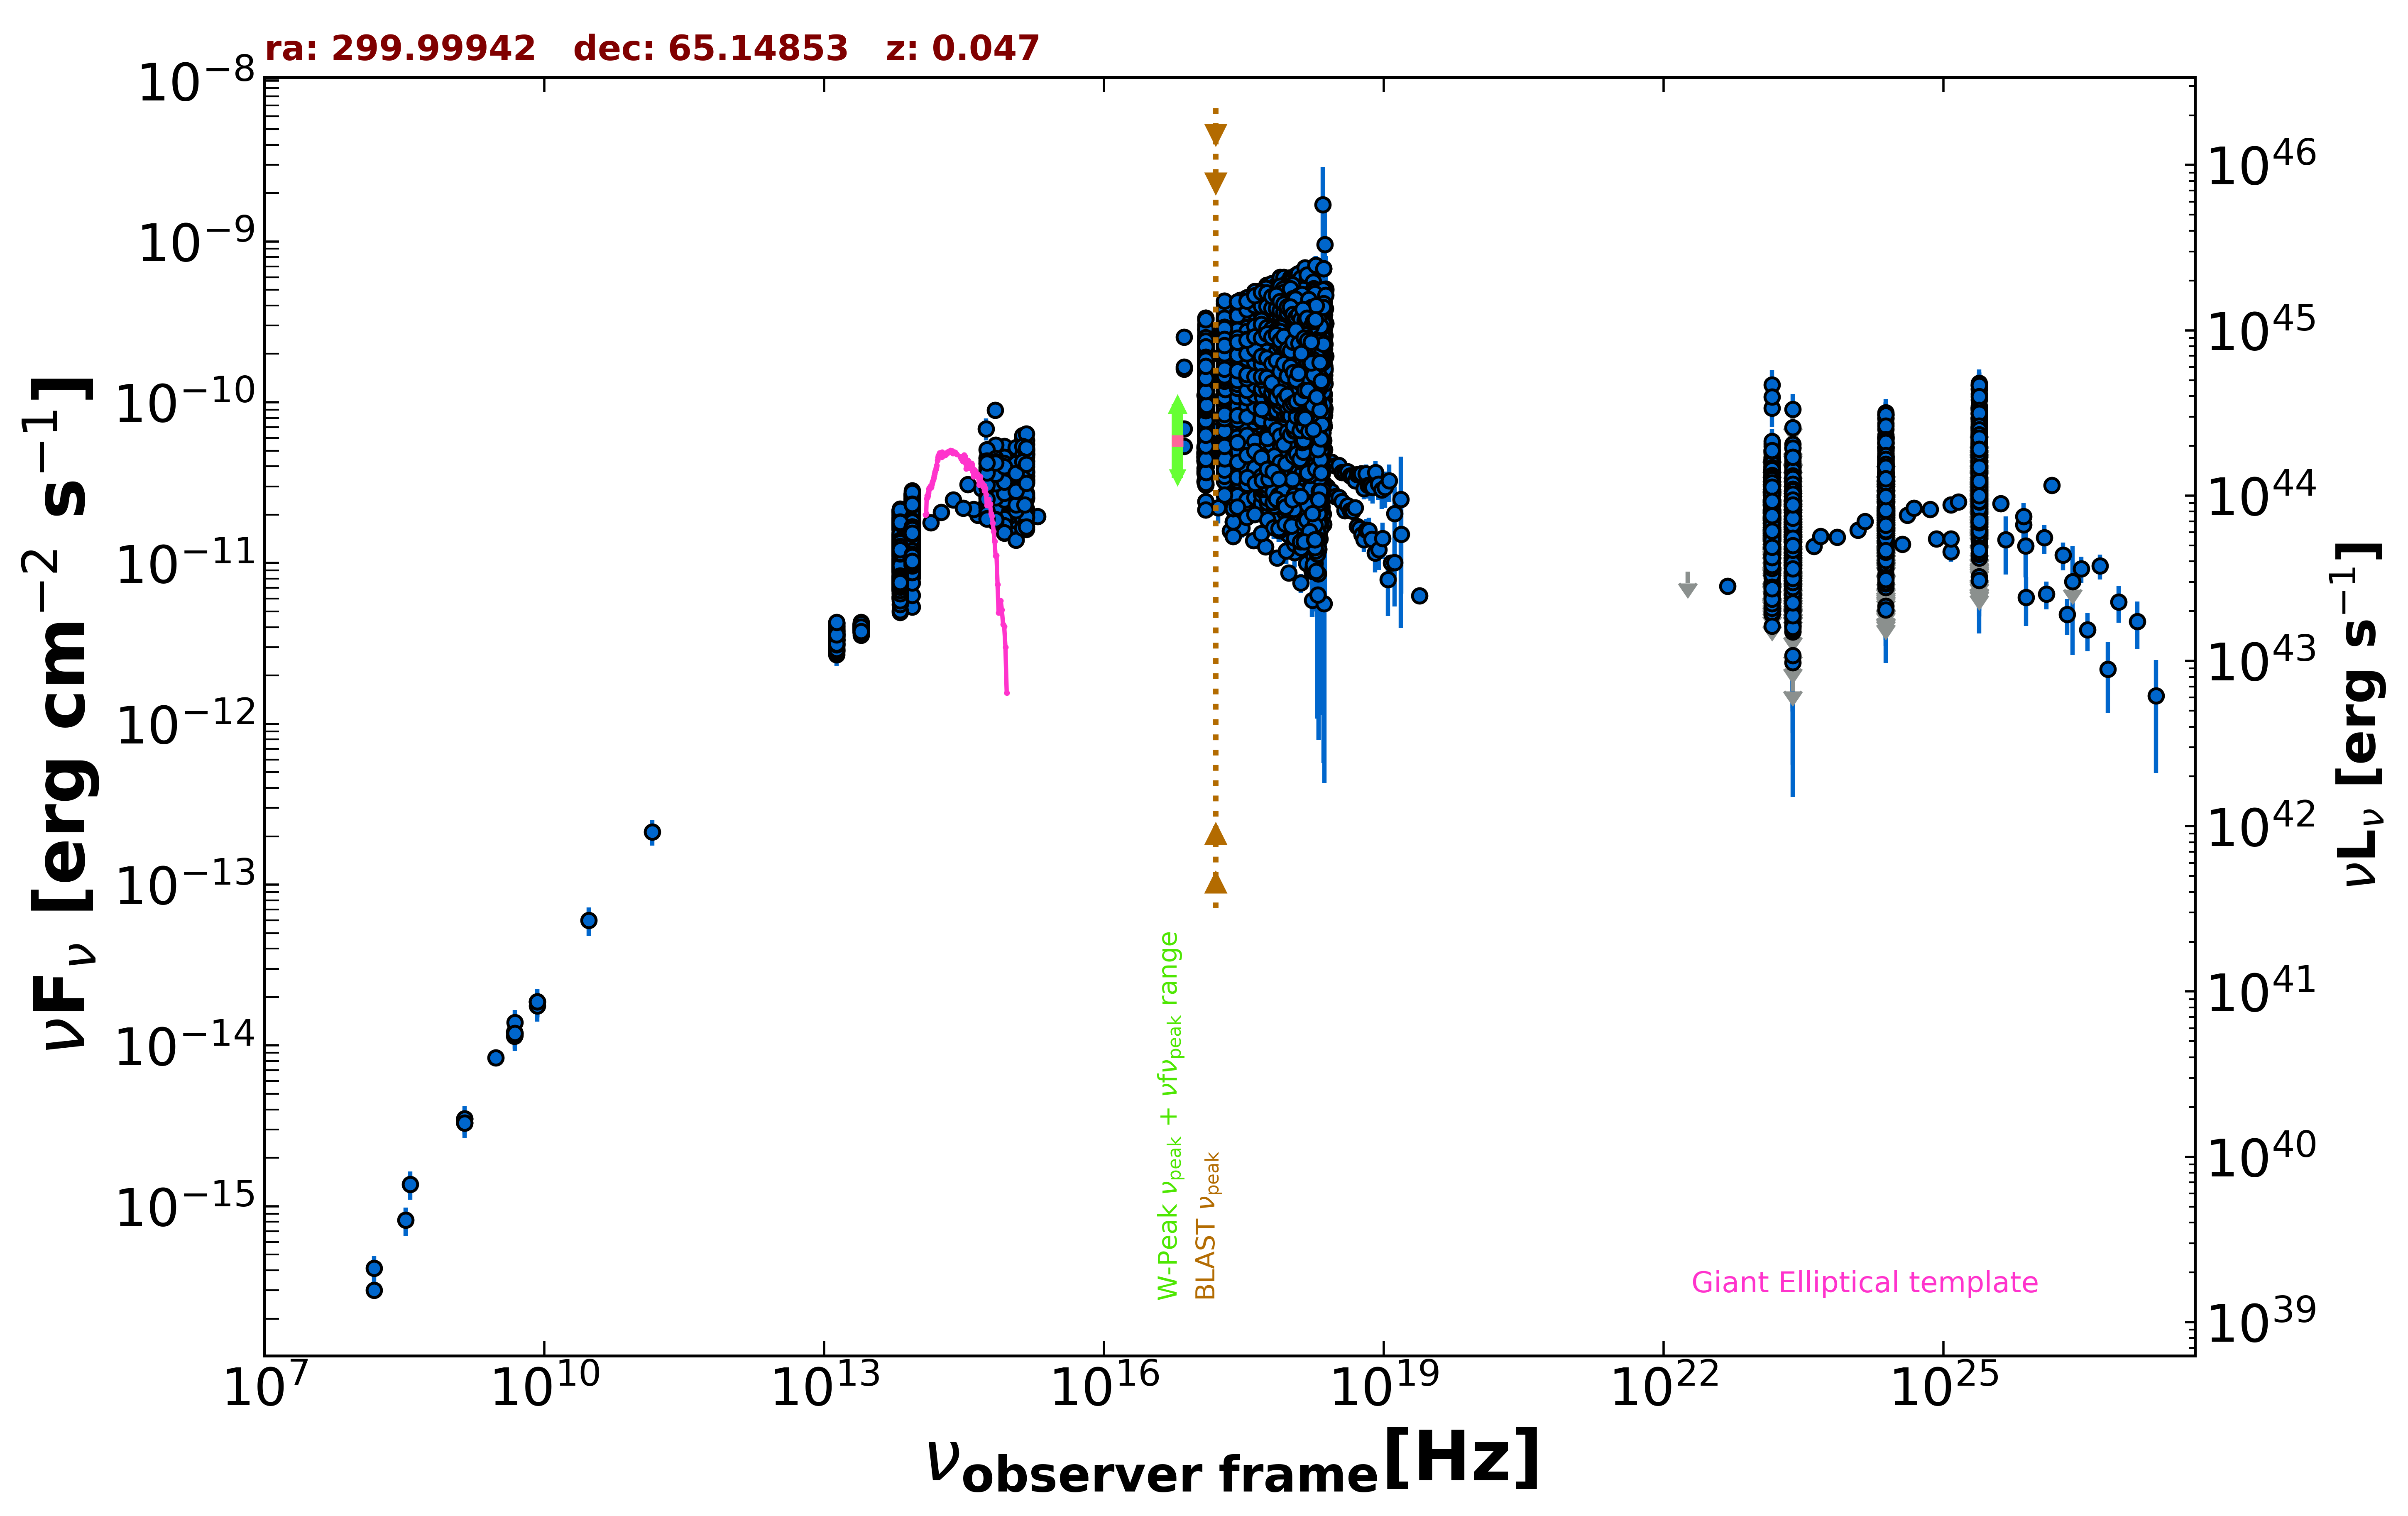

The file beside this chart, header and first rows:
freq., flux, err_flux, MJD_start, MJD_end, flag, catalog, reference
1.400e+09, 3.494e-15, 1.050e-16, 55000, 55000, , NVSS, Condon et al. 1998  AJ  115  1693
3.000e+09, 8.416e-15, 4.600e-17, 55000, 55000, , VLASSQL, Gordon et al. 2021  ApJS  255  30
2.418e+17, 8.774e-11, 7.500e-14, 55000, 55000, , 4XMM-DR13, Webb et al. 2020  A&A  641  A136
7.253e+16, 1.607e-10, 2.500e-13, 55000, 55000, , 4XMM-DR13, Webb et al. 2020  A&A  641  A136
1.813e+17, 1.331e-10, 5.000e-14, 55000, 55000, , 4XMM-DR13, Webb et al. 2020  A&A  641  A136
3.627e+17, 1.127e-10, 1.000e-13, 55000, 55000, , 4XMM-DR13, Webb et al. 2020  A&A  641  A136
7.253e+17, 9.565e-11, 1.350e-13, 55000, 55000, , 4XMM-DR13, Webb et al. 2020  A&A  641  A136
1.692e+18, 6.608e-11, 2.100e-13, 55000, 55000, , 4XMM-DR13, Webb et al. 2020  A&A  641  A136
2.418e+17, 1.552e-10, 1.000e-13, 55000, 55000, , 4XMM-DR13, Webb et al. 2020  A&A  641  A136
7.253e+16, 2.541e-10, 2.000e-13, 55000, 55000, , 4XMM-DR13, Webb et al. 2020  A&A  641  A136
1.813e+17, 1.946e-10, 1.000e-13, 55000, 55000, , 4XMM-DR13, Webb et al. 2020  A&A  641  A136
3.627e+17, 1.759e-10, 1.000e-13, 55000, 55000, , 4XMM-DR13, Webb et al. 2020  A&A  641  A136
7.253e+17, 1.764e-10, 1.500e-13, 55000, 55000, , 4XMM-DR13, Webb et al. 2020  A&A  641  A136
1.692e+18, 1.428e-10, 2.500e-13, 55000, 55000, , 4XMM-DR13, Webb et al. 2020  A&A  641  A136
2.418e+17, 4.586e-11, 2.150e-13, 55000, 55000, , 4XMM-DR13, Webb et al. 2020  A&A  641  A136
7.253e+16, 6.846e-11, 5.750e-13, 55000, 55000, , 4XMM-DR13, Webb et al. 2020  A&A  641  A136
1.813e+17, 5.697e-11, 2.900e-13, 55000, 55000, , 4XMM-DR13, Webb et al. 2020  A&A  641  A136
3.627e+17, 5.400e-11, 2.400e-13, 55000, 55000, , 4XMM-DR13, Webb et al. 2020  A&A  641  A136
7.253e+17, 5.094e-11, 3.550e-13, 55000, 55000, , 4XMM-DR13, Webb et al. 2020  A&A  641  A136
1.692e+18, 4.290e-11, 6.250e-13, 55000, 55000, , 4XMM-DR13, Webb et al. 2020  A&A  641  A136
2.418e+17, 1.326e-10, 5.000e-14, 55000, 55000, , 4XMM-DR13, Webb et al. 2020  A&A  641  A136
7.253e+16, 1.661e-10, 2.000e-13, 55000, 55000, , 4XMM-DR13, Webb et al. 2020  A&A  641  A136
1.813e+17, 1.420e-10, 1.000e-13, 55000, 55000, , 4XMM-DR13, Webb et al. 2020  A&A  641  A136
3.627e+17, 1.501e-10, 0.000e+00, 55000, 55000, UL, 4XMM-DR13, Webb et al. 2020  A&A  641  A136
7.253e+17, 1.541e-10, 1.000e-13, 55000, 55000, , 4XMM-DR13, Webb et al. 2020  A&A  641  A136
1.692e+18, 1.373e-10, 2.000e-13, 55000, 55000, , 4XMM-DR13, Webb et al. 2020  A&A  641  A136
2.418e+17, 4.074e-11, 1.550e-13, 55000, 55000, , 4XMM-DR13, Webb et al. 2020  A&A  641  A136
7.253e+16, 5.323e-11, 3.850e-13, 55000, 55000, , 4XMM-DR13, Webb et al. 2020  A&A  641  A136
1.813e+17, 4.662e-11, 2.000e-13, 55000, 55000, , 4XMM-DR13, Webb et al. 2020  A&A  641  A136
3.627e+17, 4.661e-11, 1.700e-13, 55000, 55000, , 4XMM-DR13, Webb et al. 2020  A&A  641  A136
7.253e+17, 4.707e-11, 2.600e-13, 55000, 55000, , 4XMM-DR13, Webb et al. 2020  A&A  641  A136
1.692e+18, 4.010e-11, 4.400e-13, 55000, 55000, , 4XMM-DR13, Webb et al. 2020  A&A  641  A136
2.418e+17, 1.094e-10, 6.800e-12, 55000, 55000, , XMMSL2, Saxton et al. 2008  A&A  480  611
7.253e+17, 1.480e-10, 8.500e-12, 55000, 55000, , XMMSL2, Saxton et al. 2008  A&A  480  611
1.209e+18, 1.359e-10, 1.910e-11, 55000, 55000, , XMMSL2, Saxton et al. 2008  A&A  480  611
2.418e+17, 5.246e-11, 3.320e-12, 55000, 55000, , XMMSL2, Saxton et al. 2008  A&A  480  611
7.253e+17, 5.736e-11, 3.295e-12, 55000, 55000, , XMMSL2, Saxton et al. 2008  A&A  480  611
1.209e+18, 4.692e-11, 6.535e-12, 55000, 55000, , XMMSL2, Saxton et al. 2008  A&A  480  611
2.418e+17, 6.165e-11, 4.230e-12, 55000, 55000, , XMMSL2, Saxton et al. 2008  A&A  480  611
7.253e+17, 8.687e-11, 5.300e-12, 55000, 55000, , XMMSL2, Saxton et al. 2008  A&A  480  611
1.209e+18, 9.900e-11, 1.337e-11, 55000, 55000, , XMMSL2, Saxton et al. 2008  A&A  480  611
2.418e+17, 3.710e-11, 5.750e-13, 55000, 55000, , RASS, Boller et al. 2016  A&A  103  1
7.253e+17, 1.310e-10, 4.000e-13, 55000, 55000, , 2SXPS, Evans et al. 2020  ApJS  247  54
1.209e+17, 1.104e-10, 6.000e-13, 55000, 55000, , 2SXPS, Evans et al. 2020  ApJS  247  54
3.627e+17, 1.292e-10, 6.500e-13, 55000, 55000, , 2SXPS, Evans et al. 2020  ApJS  247  54
1.088e+18, 1.020e-10, 5.500e-13, 55000, 55000, , 2SXPS, Evans et al. 2020  ApJS  247  54
2.418e+17, 2.539e-11, 4.310e-12, 55000, 55000, , IPCSL, Elvis et al. 1992  ApJS  80  257
1.500e+08, 3.006e-16, 3.030e-17, 55000, 55000, , TGSS150, Intema et al. 2017  A&A  598  A781
8.400e+09, 1.872e-14, 0.000e+00, 55000, 55000, , CRATES, Healey et al. 2007  ApJS  171  61
4.800e+09, 1.142e-14, 1.005e-15, 55000, 55000, , GB6, Gregory et al. 1996  ApJS  103  427
4.800e+09, 1.214e-14, 1.105e-15, 55000, 55000, , GB87, Gregory et al. 1992  VizieR  VIII/14/j20…
4.850e+09, 1.193e-14, 0.000e+00, 55000, 55000, , NORTH20, White and Becker  1992  ApJS  79  331
1.400e+09, 3.304e-15, 0.000e+00, 55000, 55000, , NORTH20, White and Becker  1992  ApJS  79  331
1.430e+11, 2.131e-13, 3.825e-14, 55000, 55000, , PCCS2143, GHz The Planck Collaboration 2018  A&A  …
1.389e+14, 1.788e-11, 4.800e-13, 55000, 55000, , 2MASS, Skrutskie et al. 2006  AJ  131  1163
1.804e+14, 2.072e-11, 7.250e-13, 55000, 55000, , 2MASS, Skrutskie et al. 2006  AJ  131  1163
2.427e+14, 2.471e-11, 7.250e-13, 55000, 55000, , 2MASS, Skrutskie et al. 2006  AJ  131  1163
8.817e+13, 1.540e-11, 1.000e-14, 55000, 55000, , UNWISE, Schlafly et al. 2019  ApJS  240  30
6.517e+13, 1.113e-11, 1.000e-14, 55000, 55000, , UNWISE, Schlafly et al. 2019  ApJS  240  30
8.817e+13, 1.287e-11, 2.750e-13, 55000, 55000, , WISE, Wright et al. 2010  AJ  140  1868
... 30,877 more rows
